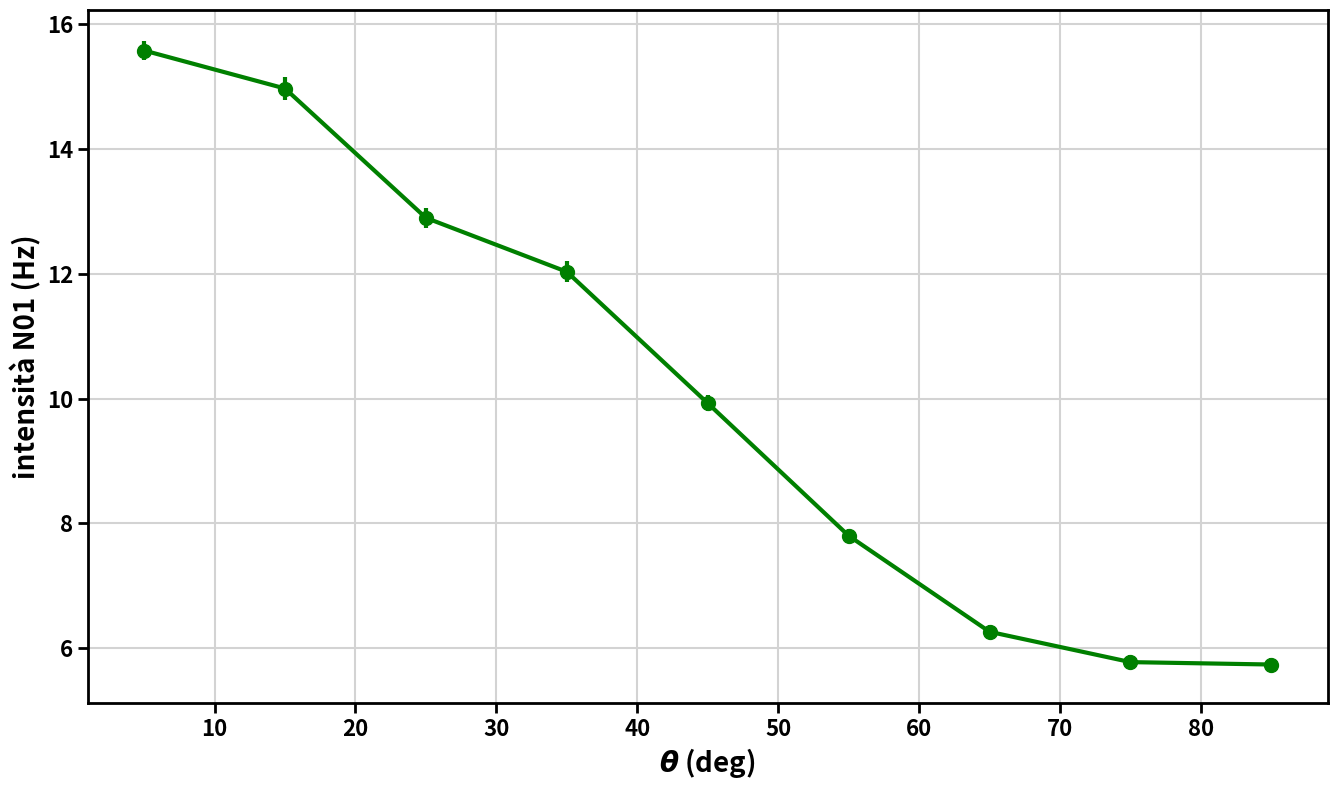
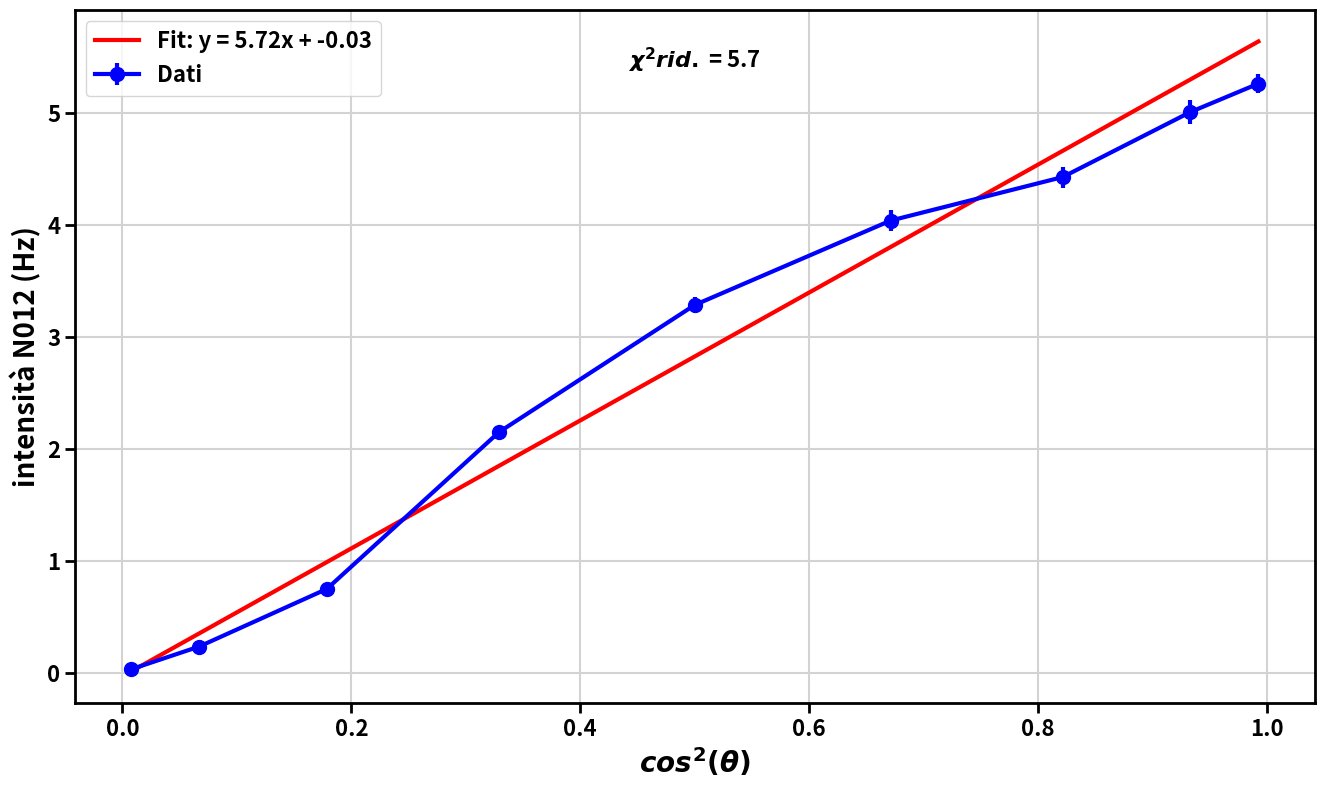

Recreate these plots in Python, in order.
import numpy as np
import matplotlib.pyplot as plt

plt.rcParams.update({
  'axes.linewidth': 2,
  'font.size': 16,
  'font.weight': 'bold',
  'xtick.major.size': 7,
  'xtick.major.width': 2,
  'xtick.minor.size': 4,
  'xtick.minor.width': 1.5,
  'ytick.major.size': 7,
  'ytick.major.width': 2,
  'ytick.minor.size': 4,
  'ytick.minor.width': 1.5
})

theta = np.array([5, 15, 25, 35, 45, 55, 65, 75, 85])
tempo = np.array([725, 414, 506, 433, 615, 621, 572, 452, 477])

conteggi_N0 = np.array([20881, 7682, 9019, 7799, 11410, 17971, 9308, 6808, 5769])
conteggi_N1 = np.array([18995, 13713, 9759, 9791, 11897, 11955, 9422, 6387, 8334])
conteggi_N2 = np.array([32876, 19004, 16930, 13641, 13810, 14390, 6457, 8702, 4837])

conteggi_N01 = np.array([11296, 6198, 6526, 5210, 6104, 4844, 3581, 2610, 2736])
conteggi_N02 = np.array([4523, 2385, 2582, 2024, 2296, 1539, 512, 148, 65])
conteggi_N012 = np.array([3818, 2075, 2242, 1750, 2022, 1336, 429, 106, 15])

intensità_N0 = conteggi_N0/tempo
intensità_N01 = conteggi_N01/tempo
intensità_N012 = conteggi_N012/tempo

err_intensità_N0 = np.sqrt(conteggi_N0)/tempo
err_intensità_N01 = np.sqrt(conteggi_N01)/tempo
err_intensità_N012 = np.sqrt(conteggi_N012)/tempo

fig1 = plt.figure(figsize=[16, 9])
ax1 = plt.subplot()
ax1.errorbar(theta, intensità_N01, yerr=err_intensità_N01, lw=3, marker='o', ms='10', c='green')
ax1.set_xlabel(r'$\theta$ (deg)', fontsize=20, weight='bold')
ax1.set_ylabel('intensità N01 (Hz)', fontsize=20, weight='bold')
ax1.grid(which='both', color='lightgray', linewidth=1.5)
ax1.set_axisbelow(True)
plt.show()

cos_theta = np.cos(theta*np.pi/180)
cos2_theta = cos_theta*cos_theta

pesi = 1/err_intensità_N01**2

m, q = np.polyfit(cos2_theta, intensità_N012, deg=1, w=pesi)# polinomio di grado 1 (deg=1) --> retta

y_fit = m * cos2_theta + q

chi2 = np.sum(((intensità_N012 - y_fit) / err_intensità_N01) ** 2)

gradi_di_libertà = 9 - 2 #numero di misure (9) - numero di parametri liberi della retta (2)
chi2_ridotto = chi2/(gradi_di_libertà)

fig2 = plt.figure(figsize=[16, 9])
ax2 = plt.subplot()
ax2.errorbar(cos2_theta, intensità_N012, yerr=err_intensità_N012, lw=3, marker='o', ms='10', c='blue', label='Dati')
ax2.plot(cos2_theta, y_fit, lw=3, label=f'Fit: y = {m:.2f}x + {q:.2f}', color='red')
ax2.legend(loc='upper left')
ax2.text(0.5, 5.6, fr'$\chi^2 rid.$ = {chi2_ridotto:.1f}', va='top', ha='center')
ax2.set_xlabel(r'$cos^2(\theta)$', fontsize=20, weight='bold')
ax2.set_ylabel('intensità N012 (Hz)', fontsize=20, weight='bold')
ax2.grid(which='both', color='lightgray', linewidth=1.5)
ax2.set_axisbelow(True)
plt.show()